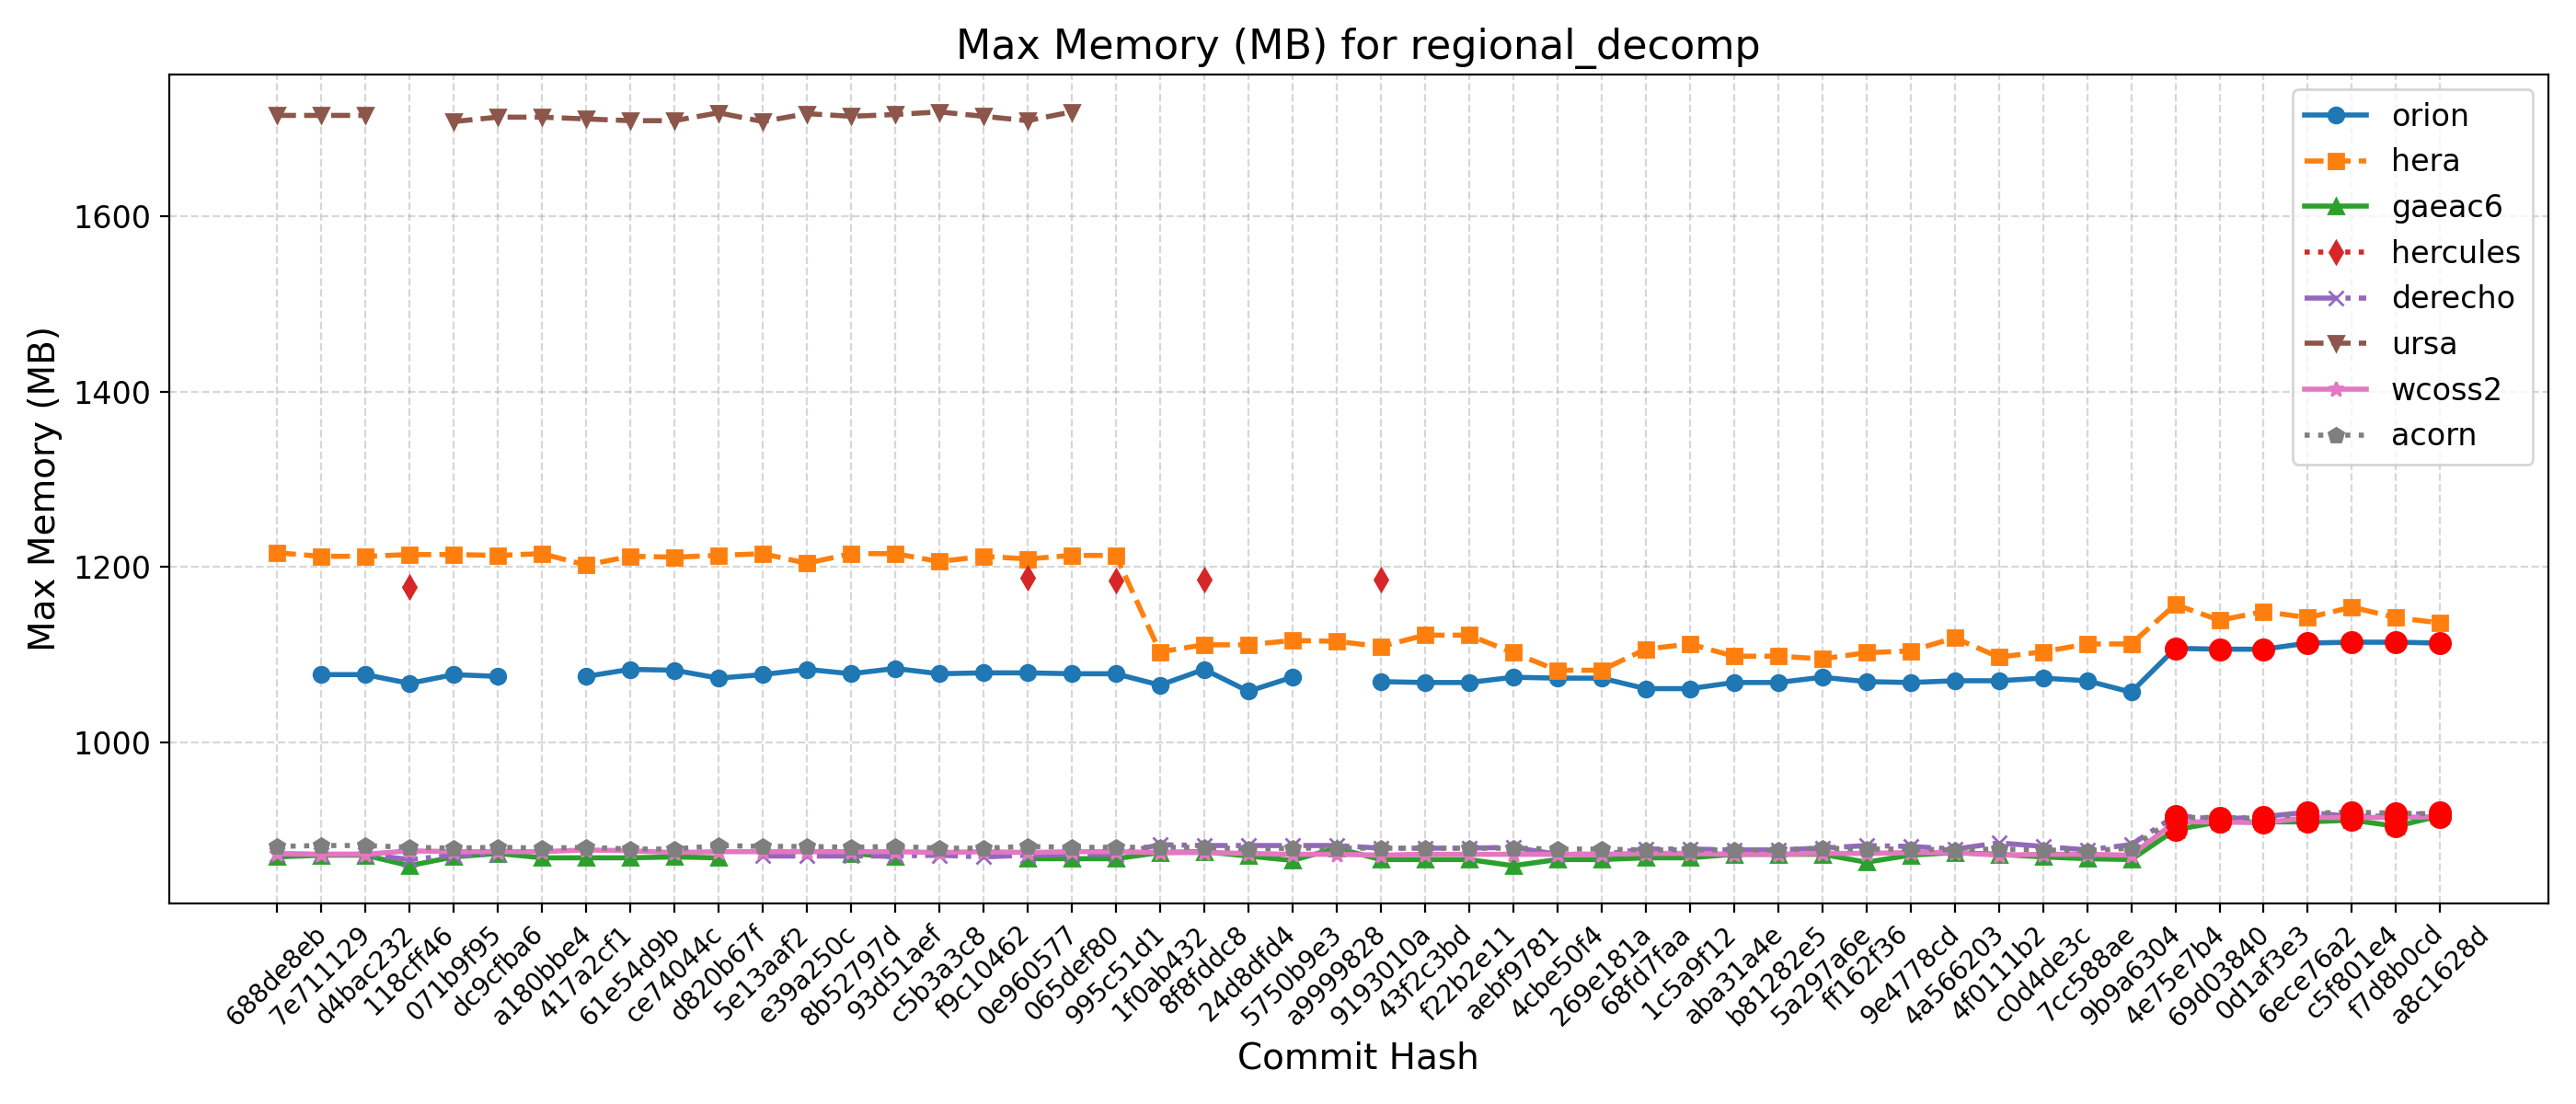

Values plotted in this chart, from the file beside it:
Hash, Date, Message, orion, hera, gaeac6, hercules, derecho, ursa, wcoss2, acorn
688de8eb, 2025-09-04, Fix default cdmbgwd settings (#2788), , 1216, 869, , 872, 1715, 873, 881
7e711129, 2025-09-02, Use container with spack stack 1.9.2 (#2…, 1077, 1212, 871, , 872, 1715, 872, 882
d4bac232, 2025-08-29, MPAS dycore + Atmosphere Generalization …, 1077, 1212, 871, , 872, 1715, 872, 882
118cff46, 2025-08-25, Add FV3 grid mask for regional domains t…, 1067, 1214, 859, 1177, 866, , 876, 880
071b9f95, 2025-08-22, Fix Restart IAU and Ultra-Low Reproducib…, 1077, 1214, 869, , 871, 1708, 875, 879
dc9cfba6, 2025-08-19, Update CICE through 2025-07 and switch t…, 1075, 1213, 873, , 872, 1713, 875, 880
a180bbe4, 2025-08-15, FV3: Fix Prate_avg and UPP call freq + F…, , 1215, 868, , , 1713, 875, 879
417a2cf1, 2025-08-13, Fix conus13km tests restart and decompos…, 1075, 1202, 868, , , 1711, 877, 880
61e54d9b, 2025-08-11, Add two-way ocean-wave coupling feature …, 1083, 1212, 868, , , 1709, 876, 878
ce74044c, 2025-08-06, Create a user-friendly "process model" t…, 1082, 1211, 869, , , 1709, 874, 878
d820b67f, 2025-08-01, Update GOCART to v2.4.3 (#2819), 1073, 1213, 868, , , 1718, 875, 882
5e13aaf2, 2025-07-29, Update DATM meshes and switch to bilinea…, 1077, 1215, , , 870, 1708, 875, 881
e39a250c, 2025-07-24, Update FV3 hash to include UPP ss192/Urs…, 1083, 1204, , , 870, 1717, 875, 881
8b52797d, 2025-07-21, Combination of 2684,2707,2771 (MERRA2 3-…, 1078, 1215, 873, , 870, 1714, 875, 880
93d51aef, 2025-07-17, Exporting Canopy Variables from AQM to F…, 1084, 1215, 869, , 870, 1716, 875, 881
c5b3a3c8, 2025-07-14, GFDLMP-v3 and TEMPO MP microphysics (#25…, 1078, 1206, , , 871, 1719, 874, 879
f9c10462, 2025-07-11, Combination of several CCPP-physics PRs …, 1079, 1212, , , 869, 1714, 875, 879
0e960577, 2025-07-09, Combination #2777 (maintask writes CMEPS…, 1079, 1209, 867, 1188, 871, 1709, 874, 881
065def80, 2025-07-07, Port UFS-WM to Ursa (#2471), 1078, 1213, 867, , 872, 1719, 875, 880
995c51d1, 2025-07-03, Upgrade UFS-WM to spack-stack/1.9.2 (#26…, 1078, 1213, 867, 1184, 872, , 875, 880
1f0ab432, 2025-07-01, Reduce WW3 memory use (#2624), 1065, 1103, 874, , 883, , 874, 880
8f8fddc8, 2025-06-30, Bring in scale-aware 3DTKE related chang…, 1083, 1111, 875, 1185, 882, , 874, 880
24d8dfd4, 2025-06-26, Slight modification in orographic gravit…, 1058, 1111, 870, , 882, , 873, 878
5750b9e3, 2025-06-20, gcycle update (#2747), 1074, 1116, 865, , 882, , 872, 879
a9999828, 2025-06-12, Add a new parameter in dycore to control…, , 1115, 879, , 882, , 872, 879
9193010a, 2025-06-06, In Noah-MP, set zero for canopy liquid a…, 1069, 1109, 866, 1185, 879, , 871, 879
43f2c3bd, 2025-06-04, Urgent Documentation Update for HSD Capa…, 1068, 1122, 866, , 879, , 872, 879
f22b2e11, 2025-06-02, Bug fix for surface roughness calculatio…, 1068, 1122, 866, , 879, , 872, 879
aebf9781, 2025-05-27, Fix bug to improve wave initialization b…, 1074, 1102, 859, , 880, , 872, 879
4cbe50f4, 2025-05-23, Add idealized, regional tropical cyclone…, 1073, 1082, 866, , 872, , 872, 878
269e181a, 2025-05-23, Add GFSv17 IAU restart tests without wav…, 1073, 1082, 866, , 872, , 872, 878
68fd7faa, 2025-05-15, Enable Hera, Hercules Gnu tests: cpld_de…, 1061, 1106, 868, , 878, , 873, 877
1c5a9f12, 2025-05-09, Add "ultra low" coupled configurations t…, 1061, 1112, 868, , 878, , 873, 877
aba31a4e, 2025-05-06, Resolve miscellaneous WM issues and upda…, 1068, 1098, 872, , 877, , 872, 877
b81282e5, 2025-05-05, Switch to vector remapping and bilinear …, 1068, 1098, 872, , 877, , 872, 877
5a297a6e, 2025-05-02, improve coupled model startup cost for w…, 1074, 1095, 872, , 879, , 873, 879
ff162f36, 2025-05-01, NSSL MP scheme updates + Stochastic Phys…, 1069, 1102, 863, , 882, , 873, 878
9e4778cd, 2025-04-25, Loosen restriction on optional arguments…, 1068, 1104, 871, , 881, , 874, 878
4a566203, 2025-04-23, CMake Atmosphere Dycore Generalization +…, 1070, 1119, 874, , 878, , 874, 877
4f0111b2, 2025-04-21, Add CMEPS log file at restart write; IAU…, 1070, 1097, 872, , 885, , 871, 878
c0d4de3c, 2025-04-18, Update mom6 to its main repository 20250…, 1073, 1103, 869, , 881, , 872, 877
7cc588ae, 2025-04-16, Add PIO configuration variables for CMEP…, 1070, 1112, 867, , 877, , 872, 876
9b9a6304, 2025-04-11, Memcheck fixes (#2655), 1057, 1112, 866, , 883, , 871, 879
4e75e7b4, 2025-04-10, Update upp submodule to the latest UPP (…, 1107, 1157, 900, , 916, , 909, 914
69d03840, 2025-04-07, Use ESMF Redist instead of Remap for FV3…, 1106, 1139, 909, , 912, , 909, 914
0d1af3e3, 2025-04-02, Convert GFS DDTs from blocked data struc…, 1106, 1149, 909, , 915, , 908, 913
6ece76a2, 2025-03-28, Update WW3  by merging develop  as of 20…, 1113, 1142, 909, , 920, , 914, 919
c5f801e4, 2025-03-27, Sync CDEPS and CMEPS to ESCOMP (#2664), 1114, 1154, 911, , 915, , 914, 920
f7d8b0cd, 2025-03-26, Add support for FV3 native grid (cubed s…, 1114, 1142, 904, , 916, , 914, 919
a8c1628d, 2025-03-24, Introduce prognostic updraft velocity to…, 1113, 1136, 916, , 920, , 915, 918
